Run: headless pygame with SDL's dummy video driver; simulated clock (each Clock.tick advances the game by its frame time, no real sleeping); random seed 0; keys injected as events and as key.get_pressed() state; mouse plan: one left click at the window centre at the start of phase 2, then a move to the lower-right quarter at the start of phase 3.
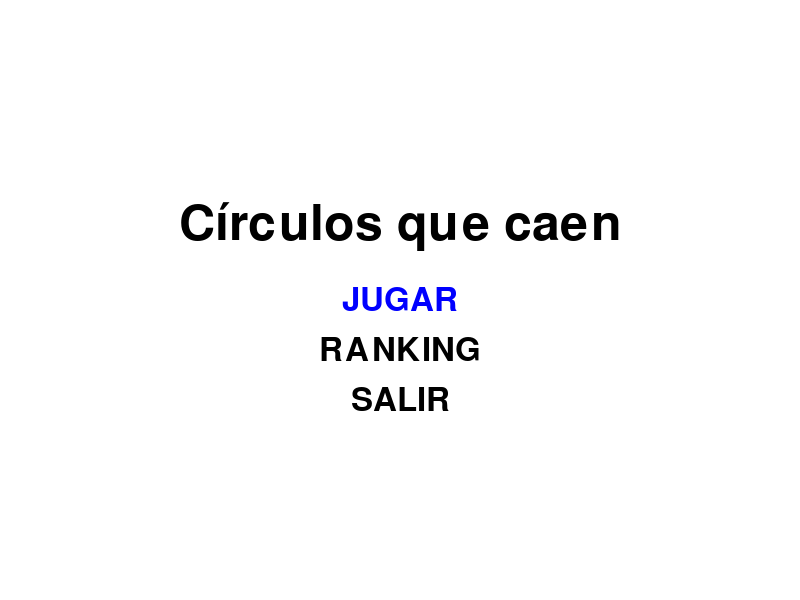
Frame 1 of 4 · flips 1–60 · no input
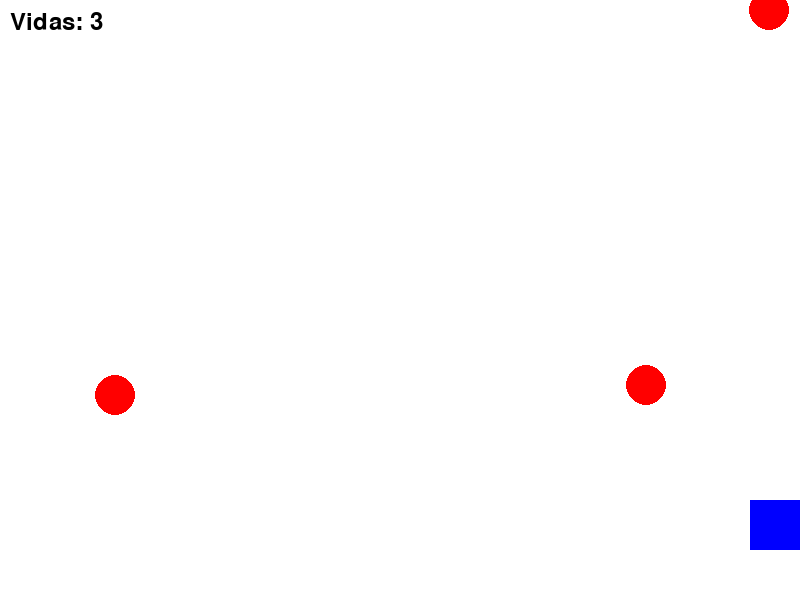
Frame 2 of 4 · flips 61–180 · clicked the window centre · tapped SPACE, RETURN · held RIGHT (→), D
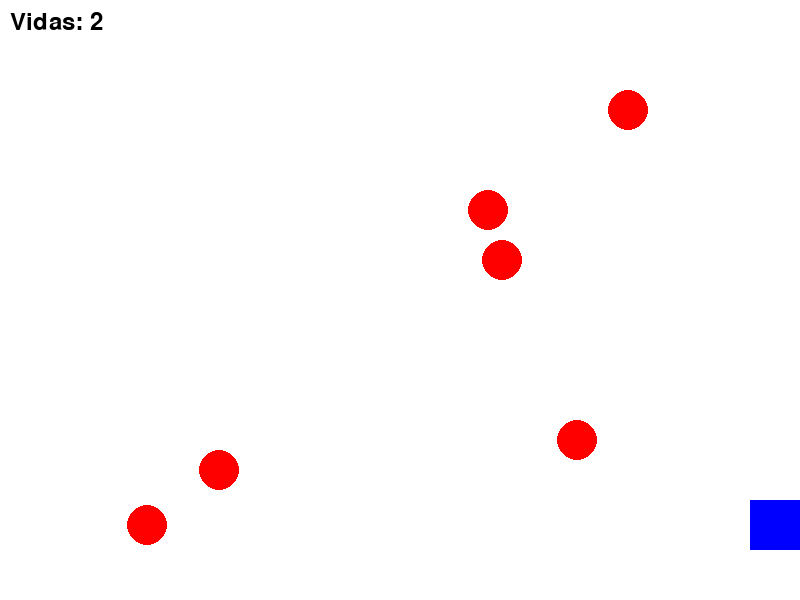
Frame 3 of 4 · flips 181–300 · moved the mouse to the lower-right quarter · held DOWN (↓), S
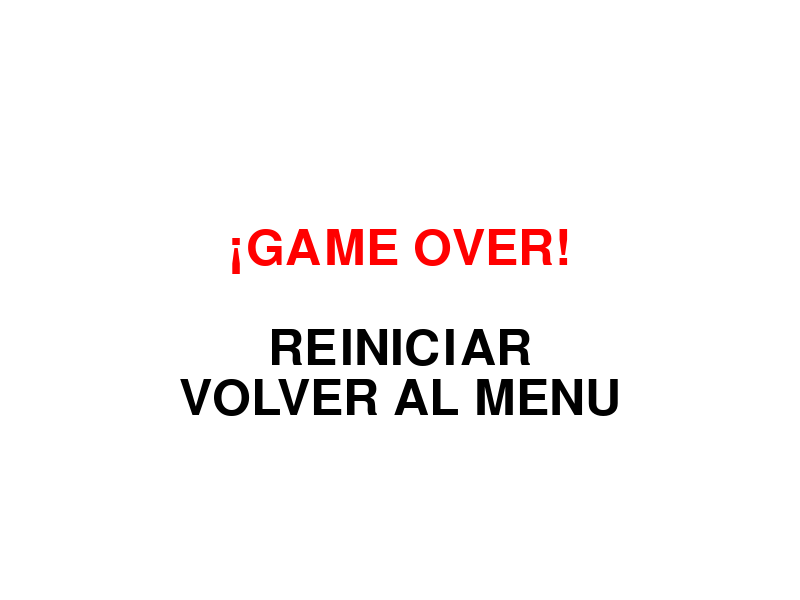
Frame 4 of 4 · flips 301–420 · held LEFT (←), A, UP (↑), W

The pygame program that drew these frames:

import pygame
import random
import sys

# Inicializar Pygame
pygame.init()

# Configuración de la ventana
WIDTH, HEIGHT = 800, 600
screen = pygame.display.set_mode((WIDTH, HEIGHT))
pygame.display.set_caption("Círculos que caen")

# Colores
WHITE = (255, 255, 255)
RED = (255, 0, 0)
BLUE = (0, 0, 255)
BLACK = (0, 0, 0)
# Variables del juego
circles = []
circle_radius = 20
circle_speed = 5
square_size = 50
square_pos = [WIDTH // 2, HEIGHT - 100]
lives = 3
game_paused = False

# Función para crear círculos
def create_circle():
    x_pos = random.randint(0 + circle_radius, WIDTH - circle_radius)
    y_pos = 0  # Comienza desde la parte superior
    circles.append([x_pos, y_pos])

# Función para mover círculos
def move_circles():
    for circle in circles:
        circle[1] += circle_speed  # Mover hacia abajo

# Función para comprobar colisiones
def check_collision(square_pos):
    global circles, lives
    for circle in circles:
        if (circle[0] - square_pos[0]) ** 2 + (circle[1] - square_pos[1]) ** 2 < (circle_radius + square_size / 2) ** 2:
            circles.remove(circle)  # Eliminar el círculo si hay colisión
            lives -= 1  # Perder una vida
            if lives <= 0:
                return True  # Indicar que el juego debe pausar
    return False  # Indicar que el juego puede continuar

# Función para mostrar el menú
def show_menu():
    while True:
        screen.fill(WHITE)
        font = pygame.font.Font(None, 74)
        title_text = font.render("Círculos que caen", True, BLACK)
        screen.blit(title_text, (WIDTH // 2 - title_text.get_width() // 2, HEIGHT // 2 - 100))

        # Opciones del menú
        font = pygame.font.Font(None, 48)
        play_text = font.render("JUGAR", True, BLUE)
        ranking_text = font.render("RANKING", True, BLACK)
        exit_text = font.render("SALIR", True, BLACK)

        play_rect = play_text.get_rect(center=(WIDTH // 2, HEIGHT // 2))
        ranking_rect = ranking_text.get_rect(center=(WIDTH // 2, HEIGHT // 2 + 50))
        exit_rect = exit_text.get_rect(center=(WIDTH // 2, HEIGHT // 2 + 100))

        screen.blit(play_text, play_rect)
        screen.blit(ranking_text, ranking_rect)
        screen.blit(exit_text, exit_rect)

        pygame.display.flip()

        for event in pygame.event.get():
            if event.type == pygame.QUIT:
                pygame.quit()
                sys.exit()
            if event.type == pygame.MOUSEBUTTONDOWN:
                if event.button == 1:  # Botón izquierdo del ratón
                    if play_rect.collidepoint(event.pos):
                        return "play"
                    elif ranking_rect.collidepoint(event.pos):
                        return "ranking"
                    elif exit_rect.collidepoint(event.pos):
                        pygame.quit()
                        sys.exit()

# Función para mostrar la pantalla de ranking
def show_ranking_screen():
    while True:
        screen.fill(BLUE)
        font = pygame.font.Font(None, 74)
        ranking_text = font.render("RANKING", True, WHITE)
        back_text = font.render("Presiona ESC para volver", True, WHITE)

        screen.blit(ranking_text, (WIDTH // 2 - ranking_text.get_width() // 2, HEIGHT // 2 - 100))
        screen.blit(back_text, (WIDTH // 2 - back_text.get_width() // 2, HEIGHT // 2))

        pygame.display.flip()

        for event in pygame.event.get():
            if event.type == pygame.QUIT:
                pygame.quit()
                sys.exit()
            if event.type == pygame.KEYDOWN:
                if event.key == pygame.K_ESCAPE:  # Volver al menú
                    return

# Función para mostrar la pantalla de fin del juego
def show_game_over_screen():
    while True:
        screen.fill(WHITE)
        font = pygame.font.Font(None, 74)
        game_over_text = font.render("¡GAME OVER!", True, RED)
        restart_text = font.render("REINICIAR", True, BLACK)
        menu_text = font.render("VOLVER AL MENU", True, BLACK)

        game_over_rect = game_over_text.get_rect(center=(WIDTH // 2, HEIGHT // 2 - 50))
        restart_rect = restart_text.get_rect(center=(WIDTH // 2, HEIGHT // 2 + 50))
        menu_rect = menu_text.get_rect(center=(WIDTH // 2, HEIGHT // 2 + 100))

        screen.blit(game_over_text, game_over_rect)
        screen.blit(restart_text, restart_rect)
        screen.blit(menu_text, menu_rect)

        pygame.display.flip()

        for event in pygame.event.get():
            if event.type == pygame.QUIT:
                pygame.quit()
                sys.exit()
            if event.type == pygame.MOUSEBUTTONDOWN:
                if event.button == 1:  # Botón izquierdo del ratón
                    if restart_rect.collidepoint(event.pos):
                        return "restart"
                    elif menu_rect.collidepoint(event.pos):
                        return "menu"

# Bucle principal del juego
clock = pygame.time.Clock()

# Mostrar menú
while True:
    choice = show_menu()

    if choice == "play":
        # Reiniciar el juego
        circles.clear()
        lives = 3
        square_pos = [WIDTH // 2, HEIGHT - 100]
        game_paused = False

        while True:
            for event in pygame.event.get():
                if event.type == pygame.QUIT:
                    pygame.quit()
                    sys.exit()

            if not game_paused:
                # Crear nuevos círculos
                if random.randint(1, 20) == 1:  # Ajustar la frecuencia de generación
                    create_circle()

                # Mover círculos
                move_circles()
                
                # Comprobar colisiones
                if check_collision(square_pos):
                    game_paused = True  # Pausar el juego si no hay vidas

                # Controlar el cuadrado
                keys = pygame.key.get_pressed()
                if keys[pygame.K_LEFT] and square_pos[0] > 0:
                    square_pos[0] -= 5
                if keys[pygame.K_RIGHT] and square_pos[0] < WIDTH - square_size:
                    square_pos[0] += 5

            # Dibujar todo
            screen.fill(WHITE)
            for circle in circles:
                pygame.draw.circle(screen, RED, (circle[0], circle[1]), circle_radius)
            pygame.draw.rect(screen, BLUE, (square_pos[0], square_pos[1], square_size, square_size))

            # Mostrar el número de vidas
            font = pygame.font.Font(None, 36)
            text = font.render(f'Vidas: {lives}', True, BLACK)
            screen.blit(text, (10, 10))

            # Mostrar pausa si el juego está pausado
            if game_paused:
                if lives <= 0:
                    # Mostrar la pantalla de fin del juego
                    final_choice = show_game_over_screen()
                    if final_choice == "restart":
                        # Reiniciar el juego
                        circles.clear()
                        lives = 3
                        square_pos = [WIDTH // 2, HEIGHT - 100]
                        game_paused = False
                    elif final_choice == "menu":
                        break  # Salir del bucle del juego para volver al menú
                else:
                    pause_text = font.render('¡Juego Pausado! Presiona R para reiniciar', True, BLACK)
                    screen.blit(pause_text, (WIDTH // 2 - pause_text.get_width() // 2, HEIGHT // 2))

                    # Comprobar si se presiona R para reiniciar
                    keys = pygame.key.get_pressed()
                    if keys[pygame.K_r]:
                        lives = 3
                        circles.clear()
                        square_pos = [WIDTH // 2, HEIGHT - 100]
                        game_paused = False

            pygame.display.flip()
            clock.tick(30)  # Limitar a 30 FPS

    elif choice == "ranking":
        show_ranking_screen()  # Mostrar la pantalla de ranking
